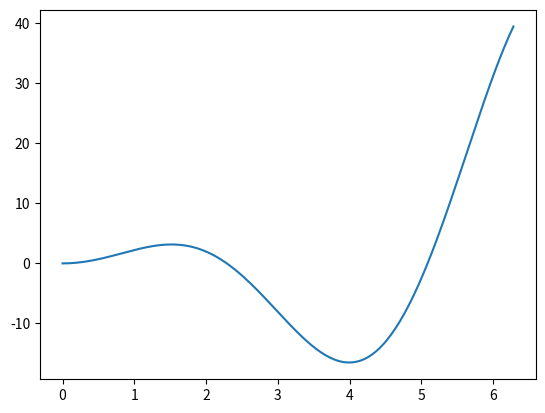
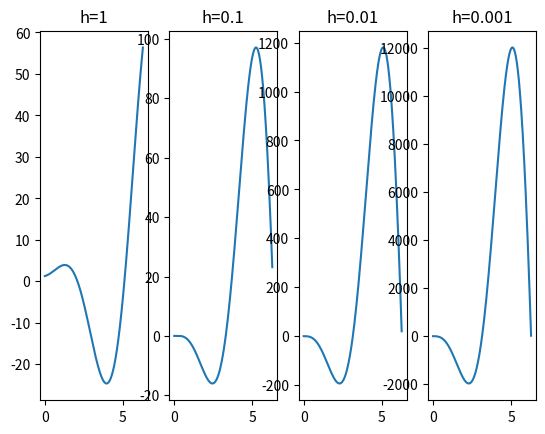

Here is the Python script that generated these plots, in order:
from typing import Callable
import numpy as np
import matplotlib.pyplot as plt


def func(x):
    return x**2 * np.sin(x)


def func_derivative(x):
    return 2 * x * np.sin(x) + x**2 * np.cos(x)


# Assignment 1a
x = np.linspace(0, 2 * np.pi, num=200)
plt.figure()
plt.plot(x, func_derivative(x), label="analytical derivative")


def central_difference(func: Callable, h: float, x: np.ndarray):
    return func(x + h) - func(x - h) / (2 * h)


# Assignment 1b
# Use the central difference method to calculate the numerical derivative for different values of the step size h
# It turns out the one with the largest step size (h=1) resembles the analytical derivative the best
fig, axs = plt.subplots(1, 4)
for i, h in enumerate([1, 0.1, 0.01, 0.001]):
    axs[i].plot(x, central_difference(func, h, x))
    axs[i].set_title(f"{h=}")
plt.show()

# Assignment 1c
# Use Ridder's method (Richardson extrapolation for differentiation)
